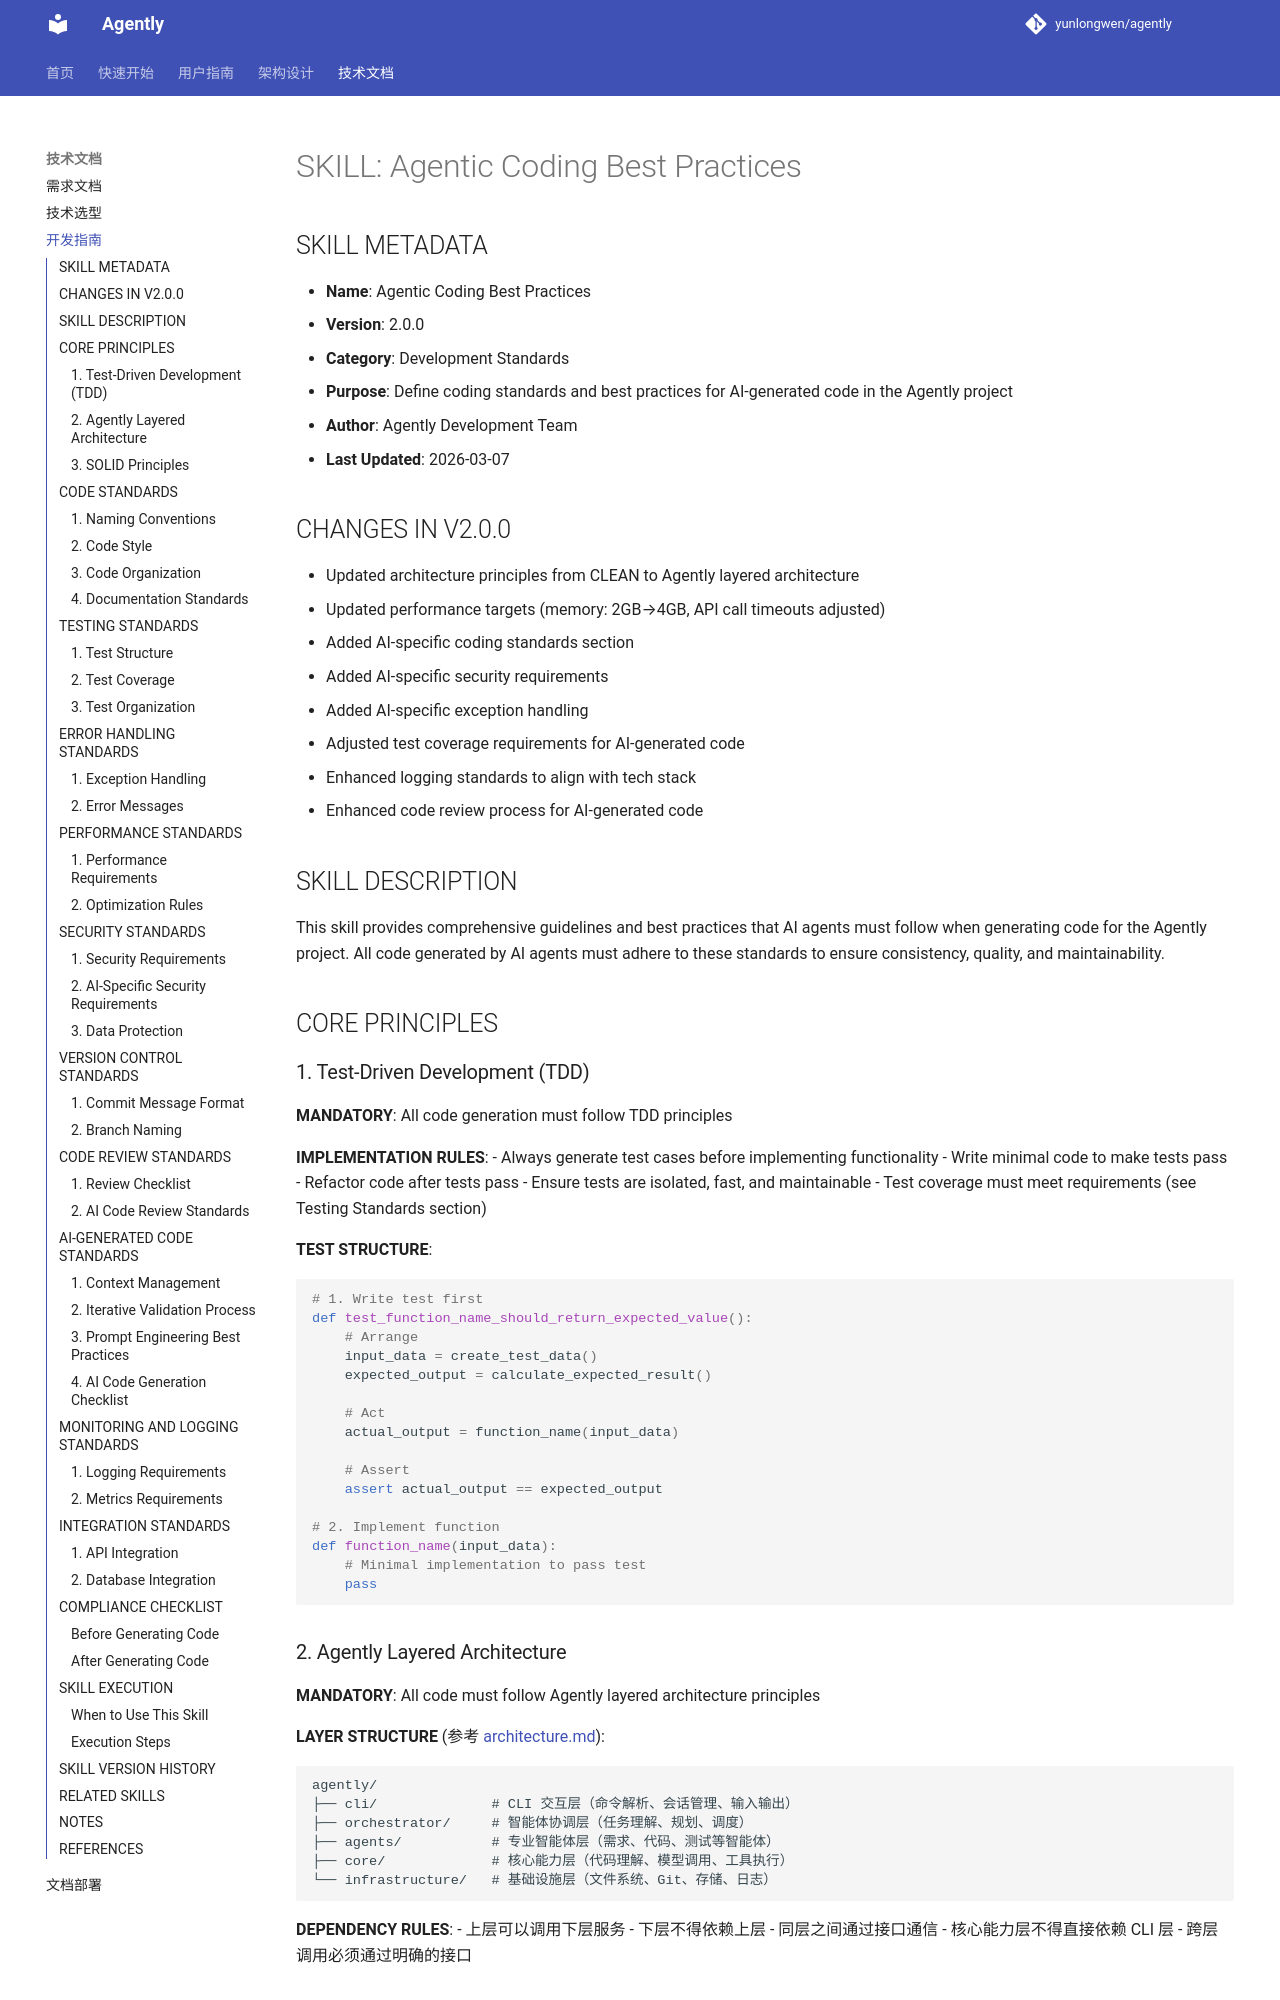

repository: yunlongwen/agently · page: developer_skills/AGENTIC_CODING_BEST_PRACTICES/index.html · generator: mkdocs

# SKILL: Agentic Coding Best Practices

## SKILL METADATA
- **Name**: Agentic Coding Best Practices
- **Version**: 2.0.0
- **Category**: Development Standards
- **Purpose**: Define coding standards and best practices for AI-generated code in the Agently project
- **Author**: Agently Development Team
- **Last Updated**: 2026-03-07

## CHANGES IN V2.0.0

- Updated architecture principles from CLEAN to Agently layered architecture
- Updated performance targets (memory: 2GB→4GB, API call timeouts adjusted)
- Added AI-specific coding standards section
- Added AI-specific security requirements
- Added AI-specific exception handling
- Adjusted test coverage requirements for AI-generated code
- Enhanced logging standards to align with tech stack
- Enhanced code review process for AI-generated code

## SKILL DESCRIPTION

This skill provides comprehensive guidelines and best practices that AI agents must follow when generating code for the Agently project. All code generated by AI agents must adhere to these standards to ensure consistency, quality, and maintainability.

## CORE PRINCIPLES

### 1. Test-Driven Development (TDD)

**MANDATORY**: All code generation must follow TDD principles

**IMPLEMENTATION RULES**:
- Always generate test cases before implementing functionality
- Write minimal code to make tests pass
- Refactor code after tests pass
- Ensure tests are isolated, fast, and maintainable
- Test coverage must meet requirements (see Testing Standards section)

**TEST STRUCTURE**:
```python
# 1. Write test first
def test_function_name_should_return_expected_value():
    # Arrange
    input_data = create_test_data()
    expected_output = calculate_expected_result()
    
    # Act
    actual_output = function_name(input_data)
    
    # Assert
    assert actual_output == expected_output

# 2. Implement function
def function_name(input_data):
    # Minimal implementation to pass test
    pass
```
